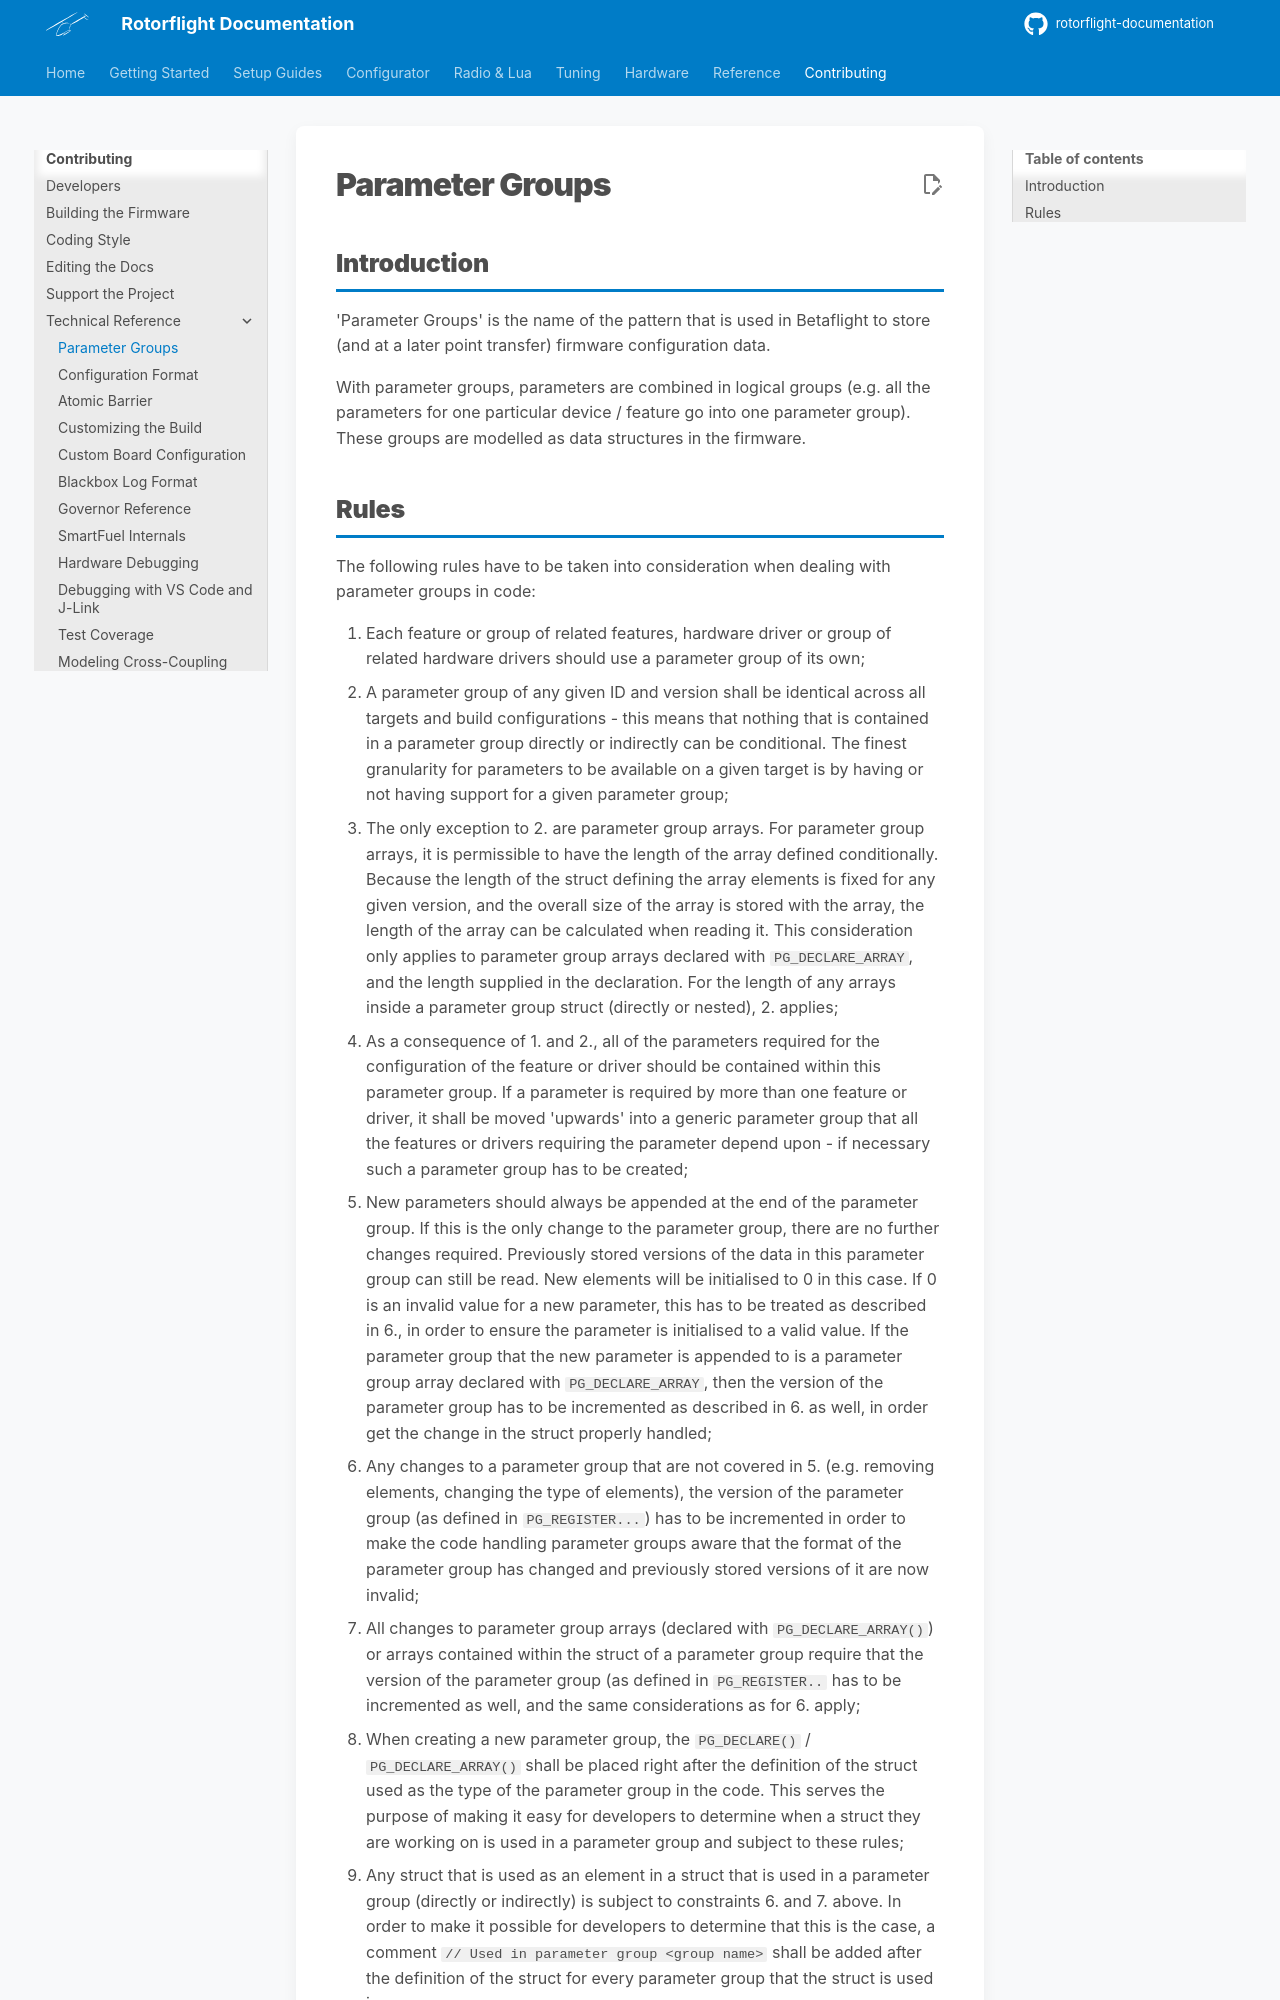

repository: rotorflight/rotorflight-documentation · page: contributing/tech/parameter-groups/index.html · generator: mkdocs

<!-- Ported from rotorflight-firmware docs/development/ParameterGroups.md. -->
# Parameter Groups

## Introduction
'Parameter Groups' is the name of the pattern that is used in Betaflight to store (and at a later point transfer) firmware configuration data.

With parameter groups, parameters are combined in logical groups (e.g. all the parameters for one particular device / feature go into one parameter group). These groups are modelled as data structures in the firmware.
